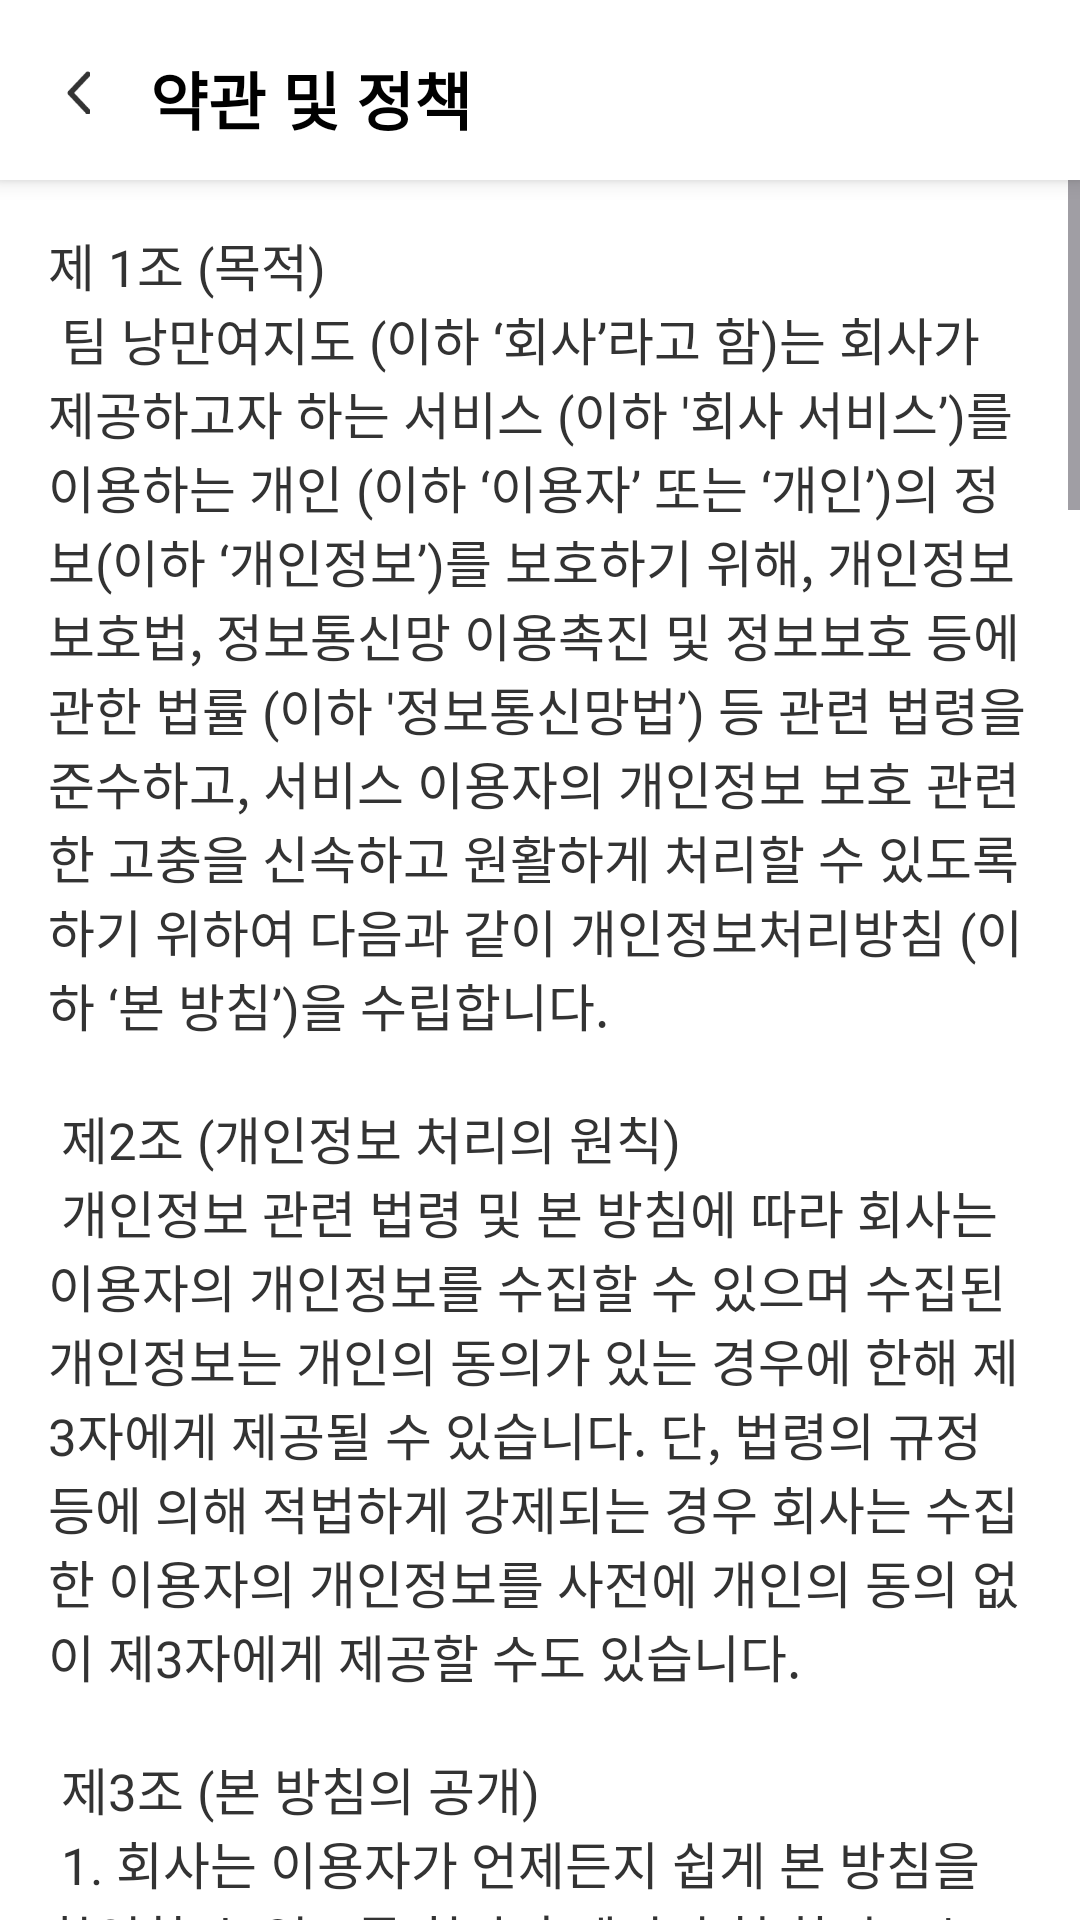

Reconstruct the res/layout file that produces this screen, plus the resources it refers to.
<!-- AndroidManifest.xml: application theme Theme.RomanticYeojido -->
<!-- res/layout/activity_terms_of_service.xml -->
<?xml version="1.0" encoding="utf-8"?>
<androidx.constraintlayout.widget.ConstraintLayout xmlns:android="http://schemas.android.com/apk/res/android"
    xmlns:app="http://schemas.android.com/apk/res-auto"
    android:layout_width="match_parent"
    android:layout_height="match_parent">

    
    <androidx.constraintlayout.widget.ConstraintLayout
        android:id="@+id/topBar"
        android:layout_width="match_parent"
        android:layout_height="60dp"
        app:layout_constraintTop_toTopOf="parent"
        android:elevation="4dp"
        android:background="@color/G000">

        
        <ImageButton
            android:id="@+id/btnBack"
            android:layout_width="8dp"
            android:layout_height="17dp"
            android:background="@color/transparent"
            android:scaleType="centerInside"
            android:src="@drawable/ic_back"
            android:layout_marginTop="22dp"
            android:layout_marginStart="22dp"
            app:layout_constraintStart_toStartOf="parent"
            app:layout_constraintTop_toTopOf="parent" />

        
        <TextView
            android:id="@+id/tvTitle"
            android:layout_width="wrap_content"
            android:layout_height="wrap_content"
            android:text="@string/policy_title"
            android:fontFamily="@font/pretendard_bold"
            android:textColor="@color/G900"
            android:textSize="21sp"
            android:textStyle="bold"
            android:layout_marginTop="17dp"
            android:layout_marginStart="20dp"
            app:layout_constraintStart_toEndOf="@id/btnBack"
            app:layout_constraintTop_toTopOf="parent" />
    </androidx.constraintlayout.widget.ConstraintLayout>

    
    <ScrollView
        android:id="@+id/scrollView"
        android:layout_width="match_parent"
        android:layout_height="0dp"
        android:background="@color/G000"
        app:layout_constraintTop_toBottomOf="@id/topBar"
        app:layout_constraintBottom_toBottomOf="parent">

        <LinearLayout
            android:layout_width="match_parent"
            android:layout_height="match_parent"
            android:orientation="vertical"
            android:padding="16dp">

            
            <TextView
                android:id="@+id/policy_title_content"
                android:layout_width="wrap_content"
                android:layout_height="wrap_content"
                android:text="@string/privacy_policy_content"
                android:layout_weight="1"
                android:textSize="17sp"
                android:fontFamily="@font/pretendard_medium"
                android:textColor="@color/G800"/>

        </LinearLayout>
    </ScrollView>

</androidx.constraintlayout.widget.ConstraintLayout>
<!-- resources referenced by this layout -->
<resources>
  <color name="G000">#FFFFFF</color>
  <color name="G800">#333333</color>
  <color name="G900">#000000</color>
  <color name="transparent">#00FF0000</color>
  <!-- drawable ic_back: png bitmap (drawable, 886 bytes) -->
  <string name="policy_title">약관 및 정책</string>
  <string name="privacy_policy_content">
  제 1조 (목적)\n
  팀 낭만여지도 (이하 ‘회사’라고 함)는 회사가 제공하고자 하는 서비스 (이하 \'회사 서비스’)를 이용하는 개인 (이하 ‘이용자’ 또는 ‘개인’)의 정보(이하 ‘개인정보’)를 보호하기 위해, 개인정보보호법, 정보통신망 이용촉진 및 정보보호 등에 관한 법률 (이하 \'정보통신망법’) 등 관련 법령을 준수하고, 서비스 이용자의 개인정보 보호 관련한 고충을 신속하고 원활하게 처리할 수 있도록 하기 위하여 다음과 같이 개인정보처리방침 (이하 ‘본 방침’)을 수립합니다.\n\n
  제2조 (개인정보 처리의 원칙)\n
  개인정보 관련 법령 및 본 방침에 따라 회사는 이용자의 개인정보를 수집할 수 있으며 수집된 개인정보는 개인의 동의가 있는 경우에 한해 제3자에게 제공될 수 있습니다. 단, 법령의 규정 등에 의해 적법하게 강제되는 경우 회사는 수집한 이용자의 개인정보를 사전에 개인의 동의 없이 제3자에게 제공할 수도 있습니다.\n\n
  제3조 (본 방침의 공개)\n
   1. 회사는 이용자가 언제든지 쉽게 본 방침을 확인할 수 있도록 회사 홈페이지 첫 화면 또는 첫 화면과의 연결화면을 통해 본 방침을 공개하고 있습니다.\n
   2. 회사는 제 1항에 따라 본 방침을 공개하는 경우 글자 크기, 색상 등을 활용하여 이용자가 본 방침을 쉽게 확인할 수 있도록 합니다.\n\n
  제4조 (본 방침의 변경)\n
   1. 본 방침은 개인정보 관련 법령, 지침, 고시 또는 정부나 회사 서비스의 정책이나 내용의 변경에 따라 개정될 수 있습니다.\n
   2. 회사는 제 1항에 따라 본 방침을 개정하는 경우 다음 각 호 하나 이상의 방법으로 공지합니다.\n
      가. 회사가 운영하는 인터넷 홈페이지의 첫 화면의 공지사항란 또는 별도의 창을 통하여 공지하는 방법\n
      나. 서면•모사전송•전자우편 또는 이와 비슷한 방법으로 이용자에게 공지하는 방법\n
   3. 회사는 제2항의 공지는 본 방침 개정의 시행일로부터 최소 7일 이전에 공지합니다. 다만，이용자 권리의 중요한 변경이 있을 경우에는 최소 30일 전에 공지합니다.\n\n
  제5조 (회원 가입을 위한 정보)\n
  회사는 이용자의 회사 서비스에 대한 회원가입을 위하여 다음과 같은 정보를 수집합니다.\n
   1. 필수수집 정보: 이메일주소, 비밀번호 및 닉네임\n\n
  제6조 (개인정보  수집  방법)\n
  회사는 다음과 같은 방법으로 이용자의 개인정보를 수집합니다.\n
   1. 이 용자가 회사의 홈페 이 지 에 자신의 개인정보를 입력하는 방식\n
   2. 어플리케이션 등 회사가 제공하는 홈페이지 외의 서비스를 통해 이용자가 자신의 개인정보를 입력하는 방식\n
   3. 이용자가 회사가 발송한 이메일을 수신받아 개인정보를 입력하는 방식\n\n
  제7조 (개인정보의  이용)\n
  회사는   개인정보를 다음 각 호의 경우에 이용합니다.\n
   1. 공지사항의 전달 등 회사운영에 필요한 경우\n
   2. 이용문의에 대한회신, 불만의 처리 등 이용자에 대한 서비스 개선을위한 경우\n
   3. 회사의 서비스를 제공하기 위한 경우\n
   4. 법령 및 회사약관을위반하는회원에 대한이용제한조치, 부정 이용행위를포함하여 서비스의 원활한운영에 지장을 주는 행위에 대한 방지 및 제재를 위한 경우\n\n
  제8조 (개인정보의 보유 및 이용기간)\n
   1. 회사는 이용자의 개인정보에 대해 개인정보의 수집•이용 목적 달성을 위한 기간 동안 개인정보를 보유 및 이용합니다.\n
   2. 전항에도 불구하고 회사는 내부 방침에 의해 서비스 부정이용기록은 부정 가입 및 이용 방지를 위하여 회원 탈퇴 시점으로부터 최대 1년간 보관합니다.\n\n
  제9조 (법령에 따른 개인정보의 보유 및 이용기간)\n
  회사는 관계법령에 따라 다음과 같이 개인정보를 보유 및 이용합니다.\n
   1. 전자상거래 등에서의 소비자보호에 관한 법률에 따른 보유정보 및 보유기간\n
      가. 계약 또는청약철회등에관한 기록 :5년\n
      나. 대금결제 및 재화 등의 공급에 관한 기록 : 5년\n
      다. 소비자의불만 또는 분쟁처리에관한 기록 :3년\n
      라. 표시•광고에관한 기록 :6개월\n
   2. 통신비밀보호법에 따른 보유정보 및 보유기간\n
      가. 웹사이트 로그 기록 자료 :3개월\n
   3. 전자금융거래법에 따른 보유정보 및 보유기간\n
      가. 전자금융거래에관한 기록 :5년\n
   4. 위치정보의 보호및 이용 등에관한법률\n
      가. 개인위치정보에 관한 기록 : 6개월\n\n
  제10조 (개인정보 파기 원칙)\n
  회사는 개인정보 보유 기간이 경과하거나 처리 목적이 달성되었을 때 해당 정보를 지체 없이 파기합니다.\n\n
  제 11조 (개인정보 파기 절차)\n
   1. 이용자가 회원가입 등을 위해 입력한 정보는 개인정보 처리 목적이 달성된 후 별도의 DB로 옮겨져（종이의 경우 별도의 서류함） 내부 방침 및 기타 관련 법령에 의한 정보보호 사유에 따라（보유 및 이용기간 참조） 일정 기간 저장된 후 파기 되어집니다.\n
   2. 회사는 파기 사유가 발생한 개인정보를 개인정보보호 책임자의 승인절차를 거쳐 파기합니다.\n\n
  부칙\n
  제1조 본 방침은 2024.12.20.부터 공개되었습니다.
      </string>
  <style name="Theme.RomanticYeojido" parent="Base.Theme.RomanticYeojido" />
  <style name="Base.Theme.RomanticYeojido" parent="Theme.Material3.DayNight.NoActionBar">
          
          
      </style>
</resources>
